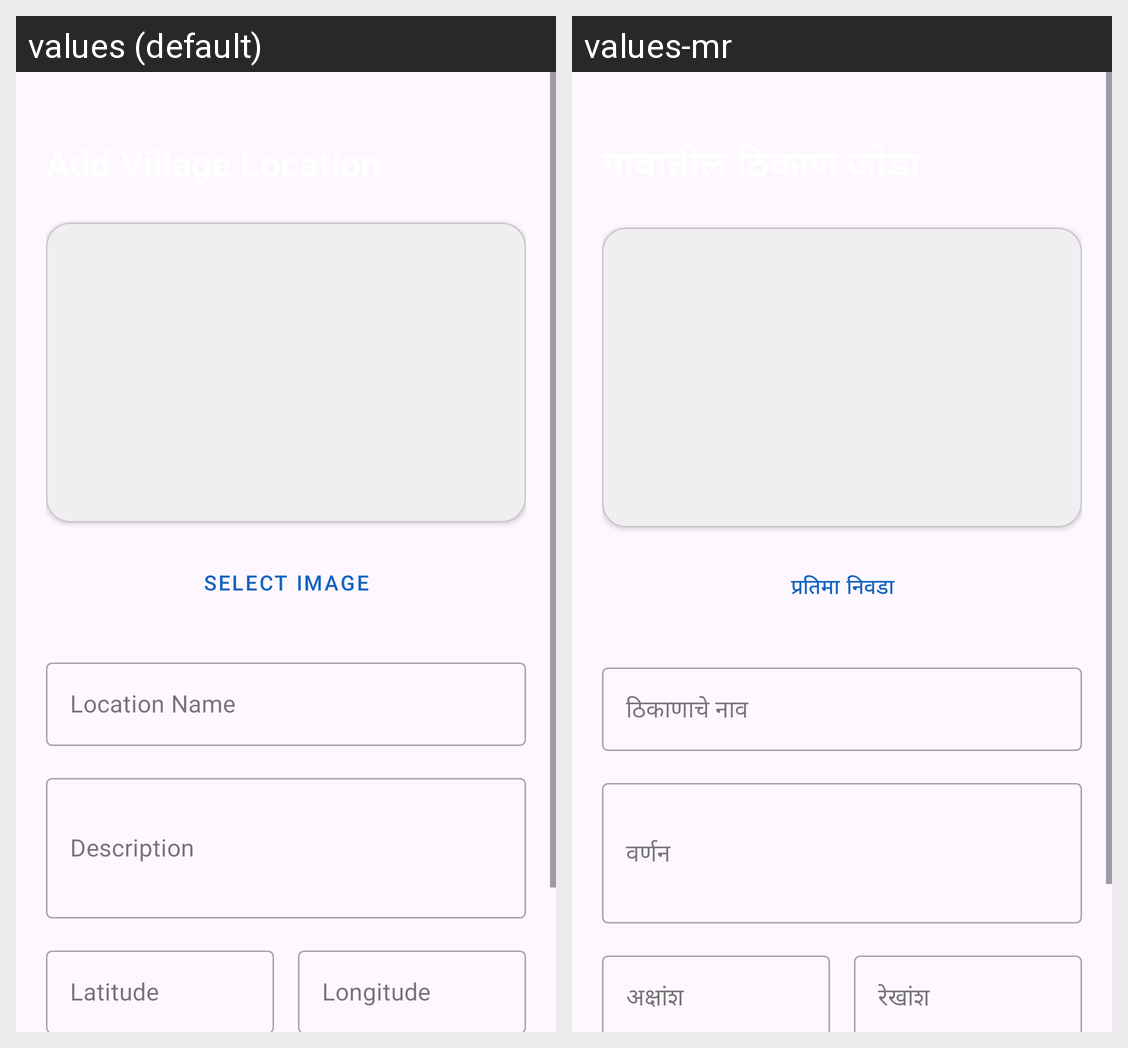

Translations of the strings shown on this Android screen, per locale in the grid:
Android screen res/layout/activity_add_location.xml rendered under 2 locales, left to right: values (default), values-mr. Device: Nexus 5 (rendered at 1080×1920; each locale shown at half size, 540×960, under a caption strip naming it); theme Theme.SmartVillageApp.
Strings drawn on this screen, with the default value and each locale's value (text and hints the layout hard-codes, and strings that could not be matched under every locale, appear in the picture but are not listed):

select_image_btn
  values: Select Image
  values-mr: प्रतिमा निवडा

location_name
  values: Location Name
  values-mr: ठिकाणाचे नाव

description
  values: Description
  values-mr: वर्णन

latitude
  values: Latitude
  values-mr: अक्षांश

longitude
  values: Longitude
  values-mr: रेखांश
